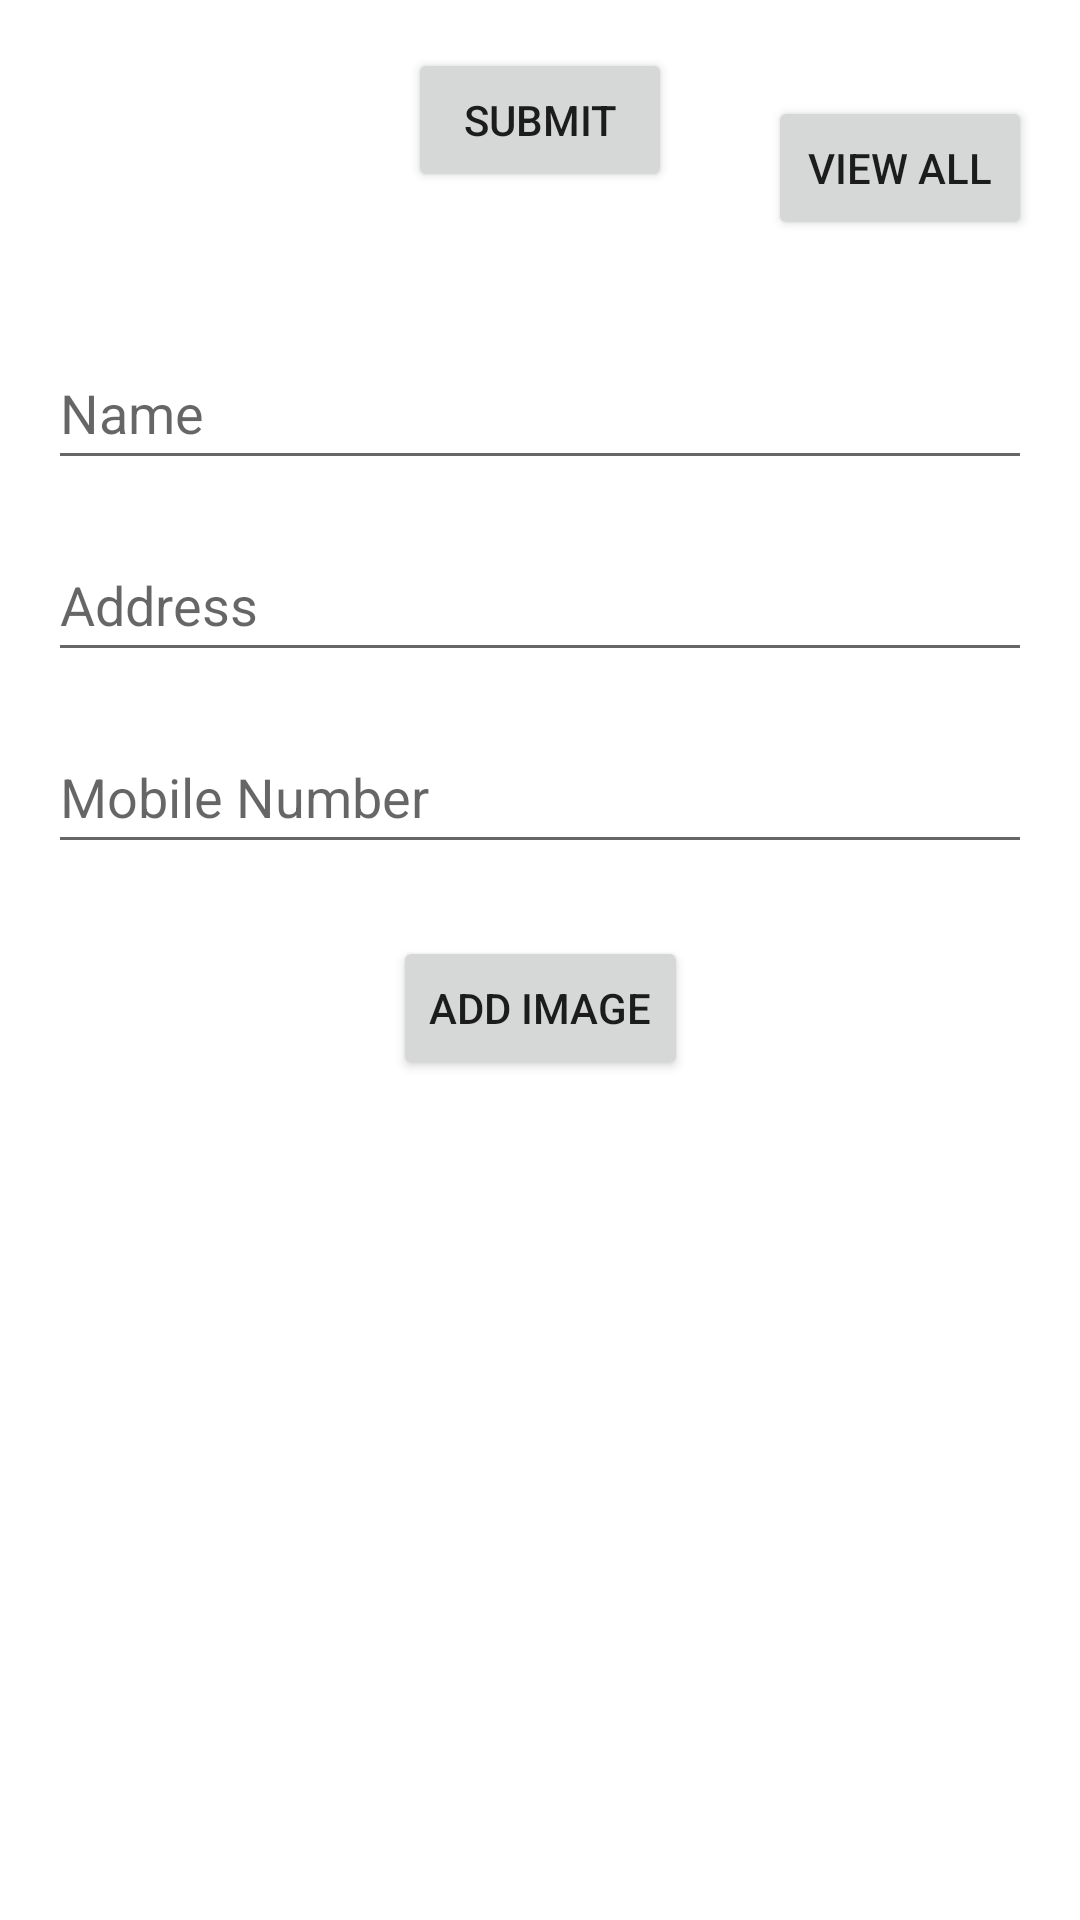

The Android layout XML behind this screen, and the referenced resources:
<!-- AndroidManifest.xml: application theme Theme.HSBCApp -->
<!-- res/layout/activity_image_upload.xml -->
<?xml version="1.0" encoding="utf-8"?>
<androidx.constraintlayout.widget.ConstraintLayout
    xmlns:android="http://schemas.android.com/apk/res/android"
    xmlns:app="http://schemas.android.com/apk/res-auto"
    xmlns:tools="http://schemas.android.com/tools"
    android:layout_width="match_parent"
    android:layout_height="match_parent"
    android:padding="16dp">

    
    <Button
        android:id="@+id/view_all_button"
        android:layout_width="wrap_content"
        android:layout_height="wrap_content"
        android:text="View All"
        app:layout_constraintTop_toTopOf="parent"
        app:layout_constraintEnd_toEndOf="parent"
        android:layout_marginTop="16dp" />

    
    <EditText
        android:id="@+id/namef"
        android:layout_width="0dp"
        android:layout_height="wrap_content"
        android:hint="Name"
        android:inputType="textPersonName"
        app:layout_constraintStart_toStartOf="parent"
        app:layout_constraintEnd_toEndOf="parent"
        app:layout_constraintTop_toBottomOf="@id/view_all_button"
        android:layout_marginTop="32dp"
        android:minHeight="48dp" />

    
    <EditText
        android:id="@+id/addressf"
        android:layout_width="0dp"
        android:layout_height="wrap_content"
        android:hint="Address"
        android:inputType="textPostalAddress"
        app:layout_constraintStart_toStartOf="parent"
        app:layout_constraintEnd_toEndOf="parent"
        app:layout_constraintTop_toBottomOf="@id/namef"
        android:layout_marginTop="16dp"
        android:minHeight="48dp" />

    
    <EditText
        android:id="@+id/mobilef"
        android:layout_width="0dp"
        android:layout_height="wrap_content"
        android:hint="Mobile Number"
        android:inputType="phone"
        app:layout_constraintStart_toStartOf="parent"
        app:layout_constraintEnd_toEndOf="parent"
        app:layout_constraintTop_toBottomOf="@id/addressf"
        android:layout_marginTop="16dp"
        android:minHeight="48dp" />

    
    <Button
        android:id="@+id/add_image_button"
        android:layout_width="wrap_content"
        android:layout_height="wrap_content"
        android:layout_marginTop="24dp"
        android:text="Add Image"
        app:layout_constraintEnd_toEndOf="parent"
        app:layout_constraintStart_toStartOf="parent"
        app:layout_constraintTop_toBottomOf="@id/mobilef" />

    
    <ImageView
        android:id="@+id/selected_image_view"
        android:layout_width="329dp"
        android:layout_height="149dp"
        android:layout_marginTop="24dp"
        android:contentDescription="Selected Image"
        android:scaleType="fitCenter"
        app:layout_constraintDimensionRatio="1.5"
        app:layout_constraintEnd_toEndOf="parent"
        app:layout_constraintStart_toStartOf="parent"
        app:layout_constraintTop_toBottomOf="@id/add_image_button" />


    
    <Button
        android:id="@+id/submit_button"
        android:layout_width="wrap_content"
        android:layout_height="wrap_content"
        android:layout_marginBottom="48dp"

        android:text="Submit"
        app:layout_constraintBottom_toTopOf="@+id/namef"
        app:layout_constraintEnd_toEndOf="parent"
        app:layout_constraintStart_toStartOf="parent" />
</androidx.constraintlayout.widget.ConstraintLayout>
<!-- resources referenced by this layout -->
<resources>
  <style name="Theme.HSBCApp" parent="Theme.MaterialComponents.DayNight.DarkActionBar">
          
          <item name="colorPrimary">@color/purple_500</item>
          <item name="colorPrimaryVariant">@color/purple_700</item>
          <item name="colorOnPrimary">@color/white</item>
          
          <item name="colorSecondary">@color/teal_200</item>
          <item name="colorSecondaryVariant">@color/teal_700</item>
          <item name="colorOnSecondary">@color/black</item>
          
          <item name="android:statusBarColor">?attr/colorPrimaryVariant</item>
          
      </style>
  <color name="purple_500">#FF6200EE</color>
  <color name="purple_700">#FF3700B3</color>
  <color name="white">#FFFFFFFF</color>
  <color name="teal_200">#FF03DAC5</color>
  <color name="teal_700">#FF018786</color>
  <color name="black">#FF000000</color>
</resources>
